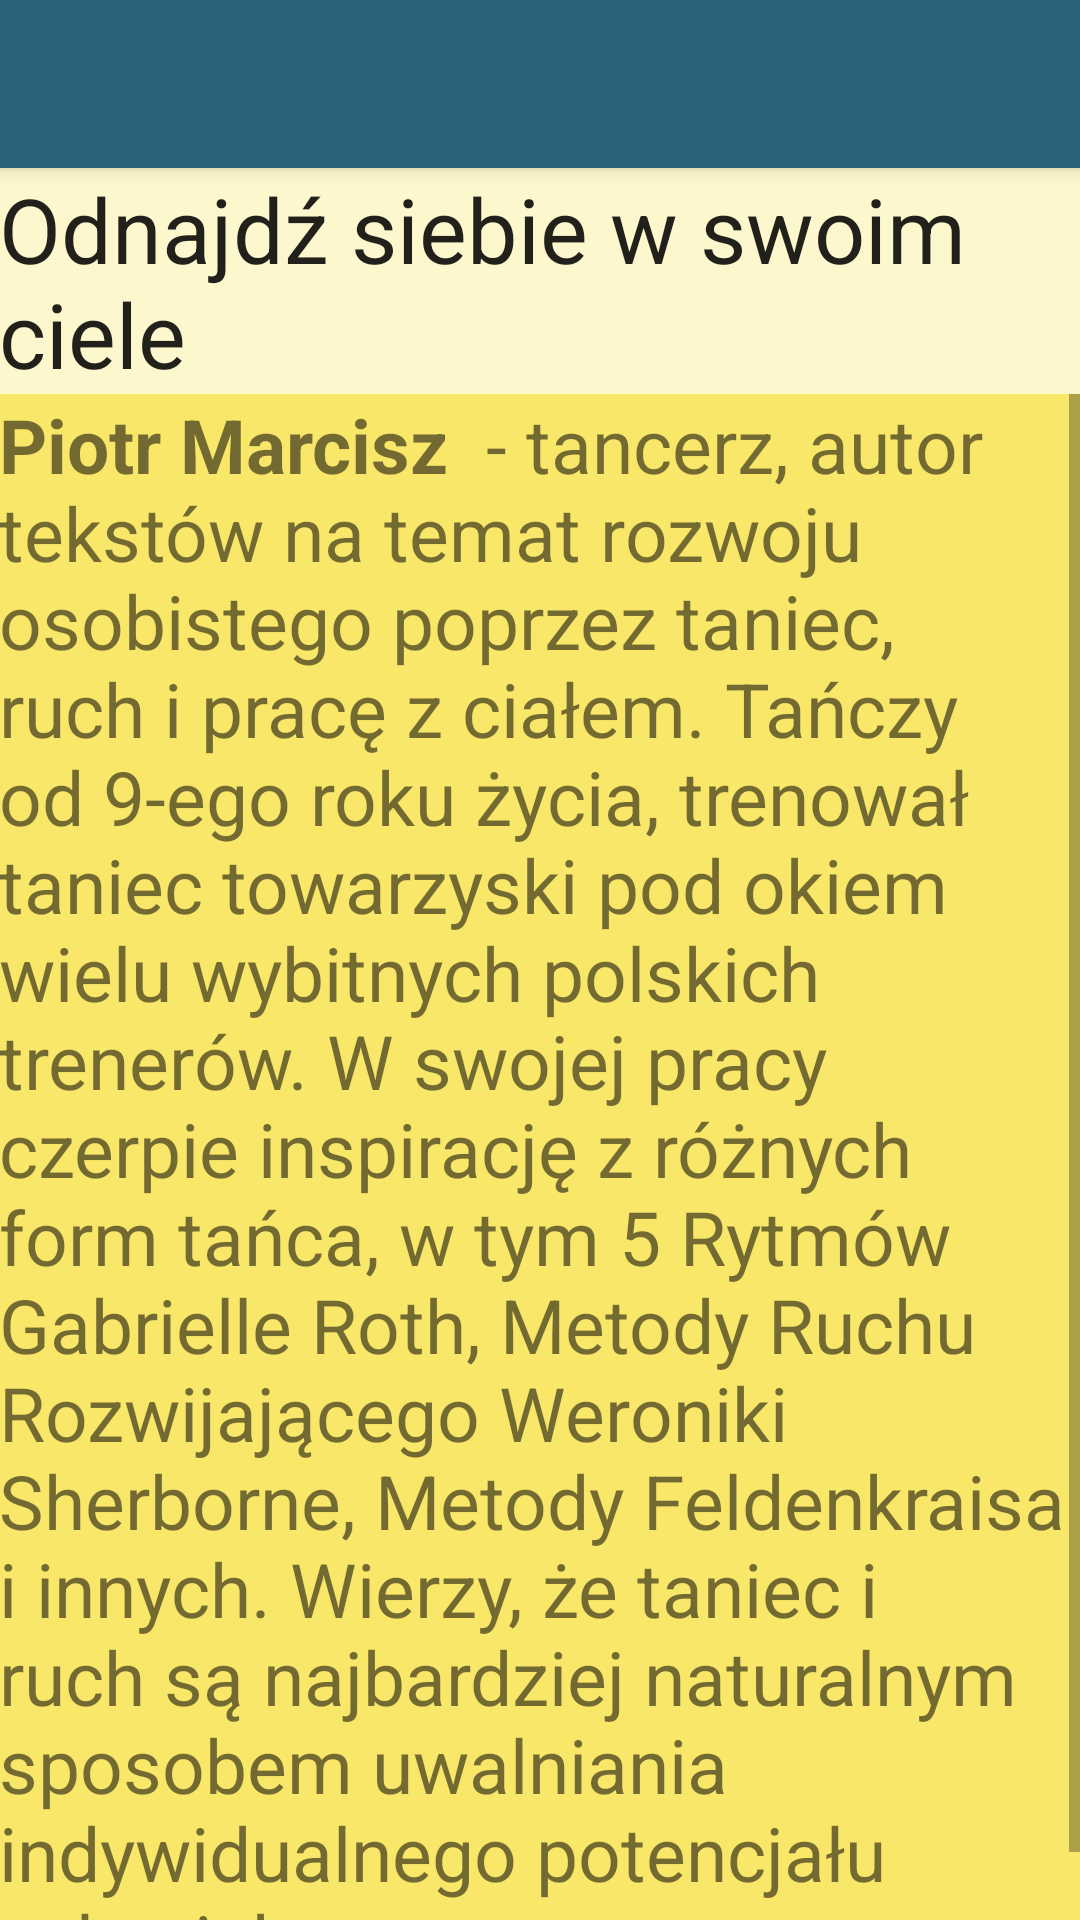

Write the Android layout XML for this screen, with the resource values it uses.
<!-- AndroidManifest.xml: application theme AppTheme.NoActionBar -->
<!-- res/layout/activity_cialo.xml -->
<?xml version="1.0" encoding="utf-8"?>
<android.support.design.widget.CoordinatorLayout
    xmlns:android="http://schemas.android.com/apk/res/android"
    xmlns:app="http://schemas.android.com/apk/res-auto"
    xmlns:tools="http://schemas.android.com/tools" android:layout_width="match_parent"
    android:layout_height="match_parent" android:fitsSystemWindows="true"
    tools:context="com.example.joanna.kosciol.Cialo">

    <android.support.design.widget.AppBarLayout android:layout_height="wrap_content"
        android:layout_width="match_parent"
        android:theme="@style/AppTheme.NoActionBar.AppBarOverlay">

        <android.support.v7.widget.Toolbar android:id="@+id/toolbar"
            android:layout_width="match_parent" android:layout_height="?attr/actionBarSize"
            android:background="?attr/colorPrimary"
            app:popupTheme="@style/AppTheme.NoActionBar.PopupOverlay" />

    </android.support.design.widget.AppBarLayout>

    <include layout="@layout/content_cialo" />


</android.support.design.widget.CoordinatorLayout>
<!-- res/layout/content_cialo.xml (included above) -->
<?xml version="1.0" encoding="utf-8"?>
<LinearLayout xmlns:android="http://schemas.android.com/apk/res/android"
    xmlns:tools="http://schemas.android.com/tools"
    xmlns:app="http://schemas.android.com/apk/res-auto" android:layout_width="match_parent"
    android:layout_height="match_parent" android:paddingLeft="@dimen/activity_horizontal_margin"
    android:paddingRight="@dimen/activity_horizontal_margin"
    android:paddingTop="@dimen/activity_vertical_margin"
    android:paddingBottom="@dimen/activity_vertical_margin"
    app:layout_behavior="@string/appbar_scrolling_view_behavior"
    tools:showIn="@layout/activity_cialo" tools:context="com.example.joanna.kosciol.Cialo"
    android:background="#FDF7CE"
    android:orientation="vertical">

    <TextView
        android:layout_width="wrap_content"
        android:layout_height="wrap_content"
        android:textAppearance="?android:attr/textAppearanceLarge"
        android:text="Odnajdź siebie w swoim ciele"
        android:id="@+id/textView14"
        android:layout_gravity="center_horizontal"
        android:textSize="30dp" />

    <ScrollView
        android:layout_width="match_parent"
        android:layout_height="match_parent"
        android:background="#F9E769">

        <TextView
            android:layout_width="wrap_content"
            android:layout_height="wrap_content"
            android:text="@string/cialo"
            android:id="@+id/textView20"
            android:textSize="25dp" />
    </ScrollView>

</LinearLayout>
<!-- resources referenced by this layout -->
<resources>
  <string name="cialo"><b>Piotr Marcisz </b> - tancerz, autor tekstów na temat rozwoju osobistego poprzez taniec, ruch i pracę z ciałem. Tańczy od 9-ego roku życia, trenował taniec towarzyski pod okiem wielu wybitnych polskich trenerów.  W swojej pracy czerpie inspirację z różnych form tańca, w tym 5 Rytmów Gabrielle Roth, Metody Ruchu Rozwijającego Weroniki Sherborne, Metody Feldenkraisa i innych. Wierzy, że taniec i ruch są najbardziej naturalnym sposobem uwalniania indywidualnego potencjału człowieka. </string>
  <style name="AppTheme.NoActionBar.AppBarOverlay" parent="ThemeOverlay.AppCompat.Dark.ActionBar" />
  <style name="AppTheme.NoActionBar.PopupOverlay" parent="ThemeOverlay.AppCompat.Light" />
  <style name="AppTheme.NoActionBar">
          <item name="windowActionBar">false</item>
          <item name="windowNoTitle">true</item>
      </style>
</resources>
